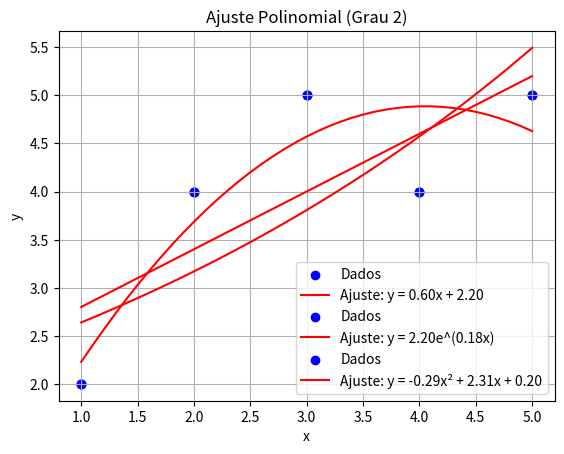

Recreate this plot in Python.
import math
import numpy as np
import matplotlib.pyplot as plt


def linear_fit(x, y):
    n = len(x)
    sum_x = sum(x)
    sum_y = sum(y)
    sum_x2 = sum(xi**2 for xi in x)
    sum_xy = sum(xi * yi for xi, yi in zip(x, y))

    # Resolvendo o sistema linear
    denom = n * sum_x2 - sum_x**2
    a = (n * sum_xy - sum_x * sum_y) / denom
    b = (sum_x2 * sum_y - sum_x * sum_xy) / denom

    return a, b


# Dados
x = [1, 2, 3, 4, 5]
y = [2, 4, 5, 4, 5]

# Ajuste linear
a, b = linear_fit(x, y)
print(f"Coeficientes: a = {a}, b = {b}")

# Gerando pontos para a reta ajustada
x_fit = [min(x), max(x)]
y_fit = [a * xi + b for xi in x_fit]

# Plotando
plt.scatter(x, y, color='blue', label='Dados')
plt.plot(x_fit, y_fit, color='red', label=f'Ajuste: y = {a:.2f}x + {b:.2f}')
plt.xlabel('x')
plt.ylabel('y')
plt.legend()
plt.title('Ajuste Linear')
plt.grid(True)
plt.show()


def exponential_fit(x, y):
    # Linearização: ln(y) = ln(alpha) + beta * x
    ln_y = [math.log(yi) for yi in y]

    # Ajuste linear nos pontos (x, ln(y))
    a, b = linear_fit(x, ln_y)

    # Convertendo de volta para a forma exponencial
    alpha = math.exp(b)
    beta = a

    return alpha, beta


# Dados
# x = [1, 2, 3, 4, 5]
# y = [2.7, 7.4, 20.1, 54.6, 148.4]

x = [1, 2, 3, 4, 5]
y = [2, 4, 5, 4, 5]

# Ajuste exponencial
alpha, beta = exponential_fit(x, y)
print(f"Coeficientes: alpha = {alpha}, beta = {beta}")

# Gerando pontos para a curva ajustada
x_fit = [min(x) + i * 0.1 for i in range(int((max(x) - min(x)) * 10 + 1))]
y_fit = [alpha * math.exp(beta * xi) for xi in x_fit]

# Plotando
plt.scatter(x, y, color='blue', label='Dados')
plt.plot(x_fit, y_fit, color='red',
         label=f'Ajuste: y = {alpha:.2f}e^({beta:.2f}x)')
plt.xlabel('x')
plt.ylabel('y')
plt.legend()
plt.title('Ajuste Exponencial')
plt.grid(True)
plt.show()


def polynomial_fit(x, y, degree):
    n = len(x)
    A = []
    b = []

    # Construindo a matriz A e o vetor b
    for k in range(degree + 1):
        row = []
        for j in range(degree + 1):
            row.append(sum(xi**(k + j) for xi in x))
        A.append(row)
        b.append(sum(yi * xi**k for xi, yi in zip(x, y)))

    # Resolvendo o sistema linear
    coeffs = np.linalg.solve(A, b)
    return coeffs


# Dados
x = [1, 2, 3, 4, 5]
y = [2, 4, 5, 4, 5]
degree = 2

# Ajuste polinomial
coeffs = polynomial_fit(x, y, degree)
print(f"Coeficientes: a = {coeffs[2]}, b = {coeffs[1]}, c = {coeffs[0]}")

# Gerando pontos para a parábola ajustada
x_fit = [min(x) + i * 0.1 for i in range(int((max(x) - min(x)) * 10 + 1))]
y_fit = [coeffs[2] * xi**2 + coeffs[1] * xi + coeffs[0] for xi in x_fit]

# Plotando
plt.scatter(x, y, color='blue', label='Dados')
plt.plot(x_fit, y_fit, color='red',
         label=f'Ajuste: y = {coeffs[2]:.2f}x² + {coeffs[1]:.2f}x + {coeffs[0]:.2f}')
plt.xlabel('x')
plt.ylabel('y')
plt.legend()
plt.title('Ajuste Polinomial (Grau 2)')
plt.grid(True)
plt.show()

# import numpy as np


# def least_squares(x, y, degree):
#     A = np.vander(x, degree + 1)
#     coeffs = np.linalg.lstsq(A, y, rcond=None)[0]
#     return coeffs


# # Exemplo
# x = np.array([-1, -0.75, -0.6, -0.5, -0.3, 0, 0.2, 0.4, 0.5, 0.7, 1.0])
# y = np.array([2.05, 1.153, 0.45, 0.4, 0.5, 0, 0.2, 0.6, 0.512, 1.2, 2.05])
# degree = 2
# coeffs = least_squares(x, y, degree)
# print(coeffs)  # Coeficientes do polinômio
